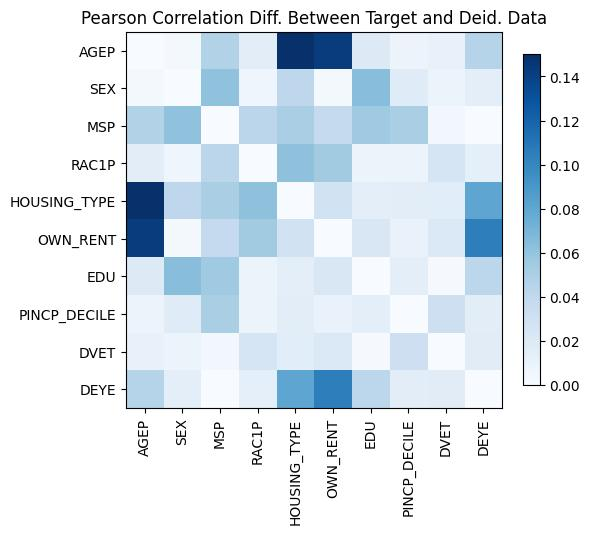

The file beside this chart, header and first rows:
, AGEP, SEX, MSP, RAC1P, HOUSING_TYPE, OWN_RENT, EDU, PINCP_DECILE, DVET, DEYE
AGEP, -1.6653345369377348e-15, 0.00307, -0.04691, -0.0153, -0.1812, 0.1428, -0.01921, -0.008244, 0.01164, -0.04501
SEX, 0.00307, -1.965094753586527e-14, 0.06121, -0.00684, 0.04118, -0.003495, -0.06399, 0.01788, 0.009055, -0.01417
MSP, -0.04691, 0.06121, 0.0, 0.0423, 0.05058, -0.03807, -0.05553, -0.05097, 0.003881, -0.0002798
RAC1P, -0.0153, -0.00684, 0.0423, -1.099120794378905e-14, 0.06202, -0.05417, 0.009132, 0.007987, -0.02497, -0.01318
HOUSING_TYPE, -0.1812, 0.04118, 0.05058, 0.06202, -8.770761894538737e-15, -0.02901, -0.01495, -0.01534, -0.01595, 0.08086
OWN_RENT, 0.1428, -0.003495, -0.03807, -0.05417, -0.02901, 0.0, -0.0223, -0.0103, 0.02086, -0.1044
EDU, -0.01921, -0.06399, -0.05553, 0.009132, -0.01495, -0.0223, -3.552713678800501e-15, -0.01499, -0.001492, 0.04162
PINCP_DECILE, -0.008244, 0.01788, -0.05097, 0.007987, -0.01534, -0.0103, -0.01499, -4.773959005888173e-15, -0.03214, 0.01566
DVET, 0.01164, 0.009055, 0.003881, -0.02497, -0.01595, 0.02086, -0.001492, -0.03214, -5.662137425588298e-15, 0.01655
DEYE, -0.04501, -0.01417, -0.0002798, -0.01318, 0.08086, -0.1044, 0.04162, 0.01566, 0.01655, -3.9968028886505635e-15
